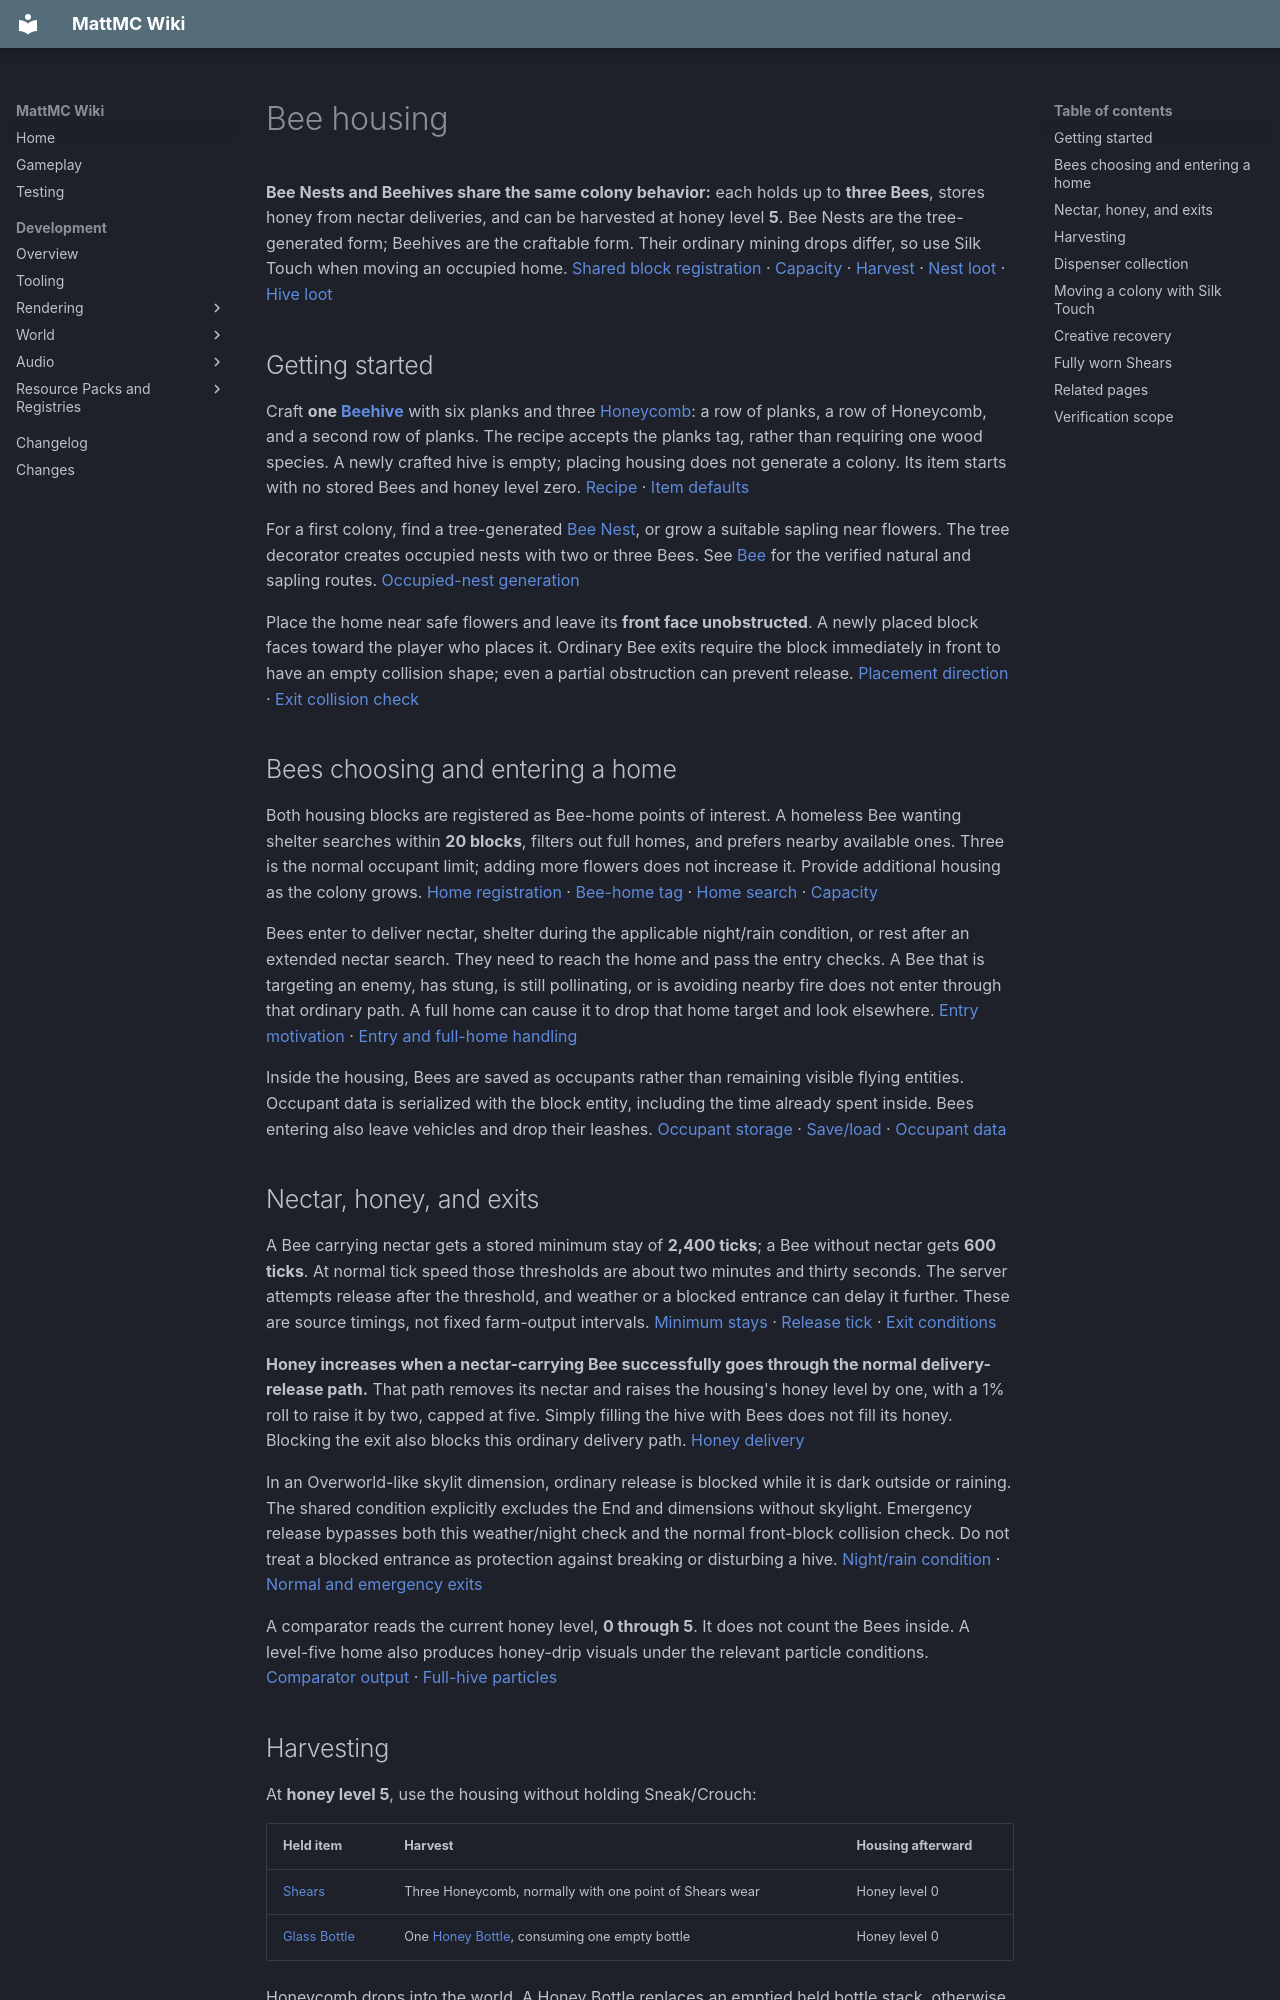

repository: HungLo2020/MattMC · page: gameplay/blocks/BeeHousing/index.html · generator: mkdocs

# Bee housing

**Bee Nests and Beehives share the same colony behavior:** each holds up to **three Bees**, stores honey from nectar deliveries, and can be harvested at honey level **5**. Bee Nests are the tree-generated form; Beehives are the craftable form. Their ordinary mining drops differ, so use Silk Touch when moving an occupied home. [Shared block registration][blocks] · [Capacity][capacity] · [Harvest][harvest] · [Nest loot][nest-loot] · [Hive loot][hive-loot]

## Getting started

Craft **one [Beehive](../items/Beehive.md)** with six planks and three [Honeycomb](../items/Honeycomb.md): a row of planks, a row of Honeycomb, and a second row of planks. The recipe accepts the planks tag, rather than requiring one wood species. A newly crafted hive is empty; placing housing does not generate a colony. Its item starts with no stored Bees and honey level zero. [Recipe][recipe] · [Item defaults][items]

For a first colony, find a tree-generated [Bee Nest](../items/BeeNest.md), or grow a suitable sapling near flowers. The tree decorator creates occupied nests with two or three Bees. See [Bee](../mobs/Bee.md#finding-bees) for the verified natural and sapling routes. [Occupied-nest generation][generation]

Place the home near safe flowers and leave its **front face unobstructed**. A newly placed block faces toward the player who places it. Ordinary Bee exits require the block immediately in front to have an empty collision shape; even a partial obstruction can prevent release. [Placement direction][facing] · [Exit collision check][exit]

## Bees choosing and entering a home

Both housing blocks are registered as Bee-home points of interest. A homeless Bee wanting shelter searches within **20 blocks**, filters out full homes, and prefers nearby available ones. Three is the normal occupant limit; adding more flowers does not increase it. Provide additional housing as the colony grows. [Home registration][poi] · [Bee-home tag][poi-tag] · [Home search][search] · [Capacity][capacity]

Bees enter to deliver nectar, shelter during the applicable night/rain condition, or rest after an extended nectar search. They need to reach the home and pass the entry checks. A Bee that is targeting an enemy, has stung, is still pollinating, or is avoiding nearby fire does not enter through that ordinary path. A full home can cause it to drop that home target and look elsewhere. [Entry motivation][motivation] · [Entry and full-home handling][enter]

Inside the housing, Bees are saved as occupants rather than remaining visible flying entities. Occupant data is serialized with the block entity, including the time already spent inside. Bees entering also leave vehicles and drop their leashes. [Occupant storage][store] · [Save/load][save] · [Occupant data][occupant]

## Nectar, honey, and exits

A Bee carrying nectar gets a stored minimum stay of **2,400 ticks**; a Bee without nectar gets **600 ticks**. At normal tick speed those thresholds are about two minutes and thirty seconds. The server attempts release after the threshold, and weather or a blocked entrance can delay it further. These are source timings, not fixed farm-output intervals. [Minimum stays][occupant] · [Release tick][tick] · [Exit conditions][exit]

**Honey increases when a nectar-carrying Bee successfully goes through the normal delivery-release path.** That path removes its nectar and raises the housing's honey level by one, with a 1% roll to raise it by two, capped at five. Simply filling the hive with Bees does not fill its honey. Blocking the exit also blocks this ordinary delivery path. [Honey delivery][delivery]

In an Overworld-like skylit dimension, ordinary release is blocked while it is dark outside or raining. The shared condition explicitly excludes the End and dimensions without skylight. Emergency release bypasses both this weather/night check and the normal front-block collision check. Do not treat a blocked entrance as protection against breaking or disturbing a hive. [Night/rain condition][weather] · [Normal and emergency exits][exit]

A comparator reads the current honey level, **0 through 5**. It does not count the Bees inside. A level-five home also produces honey-drip visuals under the relevant particle conditions. [Comparator output][comparator] · [Full-hive particles][particles]

## Harvesting

At **honey level 5**, use the housing without holding Sneak/Crouch:

| Held item | Harvest | Housing afterward |
| --- | --- | --- |
| [Shears](../items/Shears.md) | Three Honeycomb, normally with one point of Shears wear | Honey level 0 |
| [Glass Bottle](../items/GlassBottle.md) | One [Honey Bottle](../items/HoneyBottle.md), consuming one empty bottle | Honey level 0 |

Honeycomb drops into the world. A Honey Bottle replaces an emptied held bottle stack, otherwise goes into the player's inventory or drops if it cannot fit. The harvest is a use interaction; breaking the block follows different loot rules. Sneak/Crouch with a held item skips the block's normal use handler. [Harvest interaction][harvest] · [Honeycomb count][harvest-loot] · [Honey reset][reset] · [Block-use routing][use-routing]

For **manual harvesting**, provide recognized campfire smoke first. If the hive is smoky, harvesting resets honey without an emergency release. Without smoke, an occupied hive can anger nearby Bees and releases its occupants in emergency mode. [Smoke-dependent harvest][harvest]

The smoke check looks vertically below the housing, not around the apiary. Both lit [Campfires](../items/Campfire.md) and lit [Soul Campfires](../items/SoulCampfire.md) qualify. In a clear column it checks up to five blocks below. An intervening collision shape stops the normal search, with an additional check for a lit campfire immediately under that obstruction. A fire merely nearby or visible smoke particles are not sufficient evidence of protection. [Smoke algorithm][smoke] · [Campfire tag][campfires]

Protect Bees from touching the campfire itself: lit campfires still inflict contact damage. Also avoid ordinary fire beside the housing, which triggers emergency release and discourages entry. Smoke is useful for harvesting, but it does not make careless mining harmless. [Campfire contact][campfire-damage] · [Nearby fire][fire] · [Mining response][mining]

## Dispenser collection

A [Dispenser](../items/Dispenser.md) pointing directly at full housing can use **Shears** for Honeycomb or **Glass Bottles** for Honey Bottles. These are active registered behaviors. Shears normally take one point of wear; Honeycomb drops at the housing. The bottle behavior consumes an empty bottle and handles the filled bottle as a remainder. [Shears registration][shears-reg] · [Dispenser Shears][shears-dispenser] · [Dispenser bottles][bottle-dispenser]

These dispenser paths reset honey and request a **normal** Bee release with no player target. They do not run the manual harvest's nearby-player anger routine and do not require smoke for that interaction. Normal release can still be held up by night, rain, or the entrance. That is different from a player's unsmoked emergency harvest; it does not guarantee safety from other ways of angering Bees. [Shears release][shears-dispenser] · [Bottle release][bottle-dispenser] · [Release and targeting][release-target] · [Exit conditions][exit]
